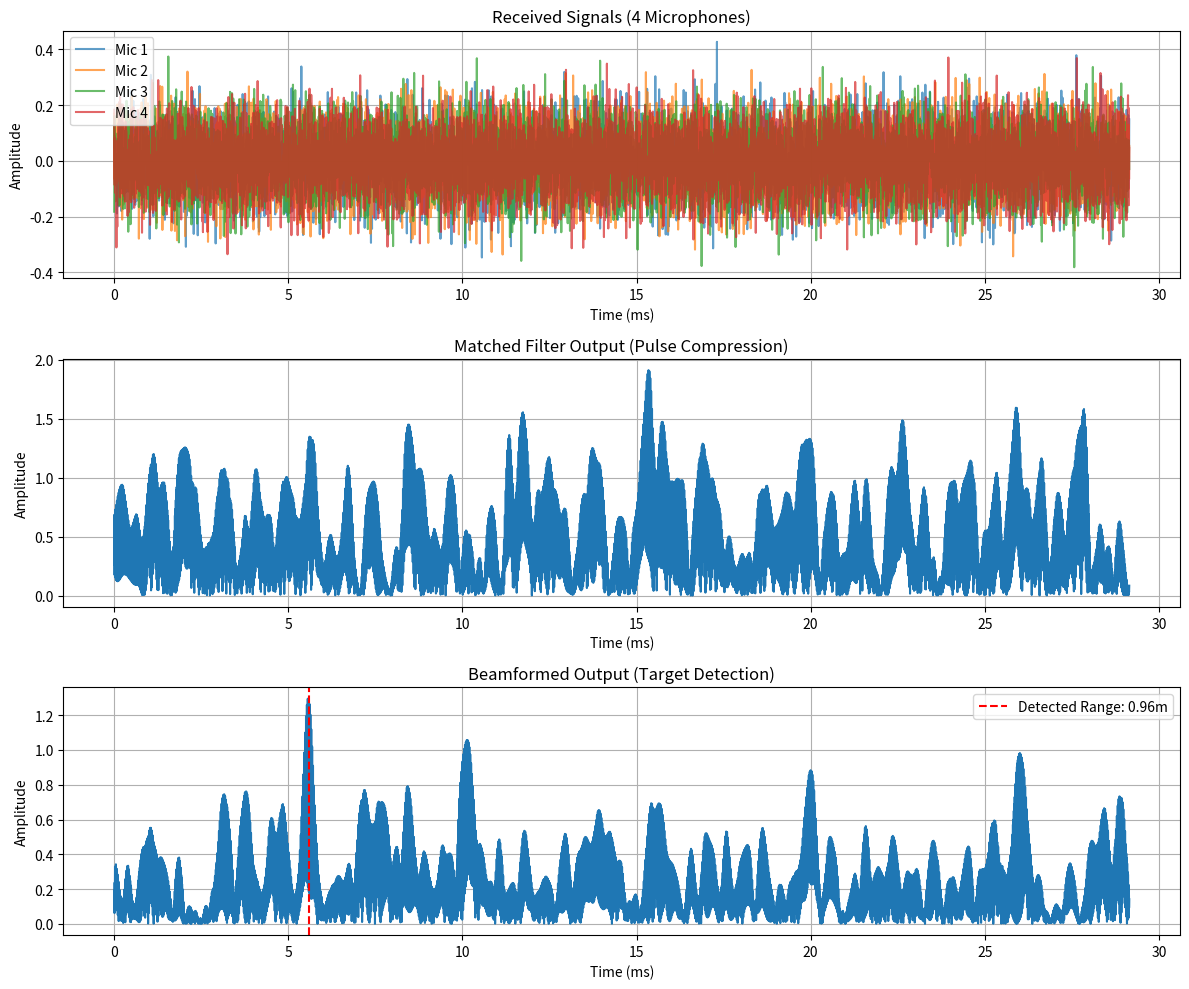

Write the Python code that produced this figure.
#!/usr/bin/env python3
"""
SkeeterHawk Active Sonar Simulation
====================================
Simulates the matched filter and beamforming pipeline for mosquito detection
using active ultrasonic echolocation.

[redacted]
License: MIT
"""

import numpy as np
import matplotlib.pyplot as plt
from scipy import signal
from scipy.fft import fft, ifft, fftfreq
from typing import Tuple, List
import warnings
warnings.filterwarnings('ignore')


class SonarSimulator:
    """
    Simulates active sonar system with matched filtering and beamforming.
    """
    
    def __init__(self, 
                 sample_rate: float = 200000,  # 200 kHz
                 chirp_duration: float = 0.001,  # 1 ms
                 chirp_f0: float = 38000,  # 38 kHz
                 chirp_f1: float = 42000,  # 42 kHz
                 speed_of_sound: float = 343.0,  # m/s at 20°C
                 mic_array_positions: np.ndarray = None):
        """
        Initialize sonar simulator.
        
        Args:
            sample_rate: Sampling rate in Hz
            chirp_duration: Duration of LFM chirp in seconds
            chirp_f0: Start frequency of chirp in Hz
            chirp_f1: End frequency of chirp in Hz
            speed_of_sound: Speed of sound in m/s
            mic_array_positions: 4x3 array of microphone positions in meters
        """
        self.fs = sample_rate
        self.chirp_duration = chirp_duration
        self.chirp_f0 = chirp_f0
        self.chirp_f1 = chirp_f1
        self.c = speed_of_sound
        
        # Default 2x2 microphone array positions (in meters)
        if mic_array_positions is None:
            array_spacing = 0.01  # 1 cm spacing
            self.mic_positions = np.array([
                [-array_spacing/2, -array_spacing/2, 0],
                [array_spacing/2, -array_spacing/2, 0],
                [-array_spacing/2, array_spacing/2, 0],
                [array_spacing/2, array_spacing/2, 0]
            ])
        else:
            self.mic_positions = mic_array_positions
        
        # Generate transmit chirp
        self.tx_chirp = self._generate_chirp()
        
        # Matched filter (time-reversed chirp)
        self.matched_filter = np.flip(self.tx_chirp)
        
    def _generate_chirp(self) -> np.ndarray:
        """
        Generate Linear Frequency Modulated (LFM) chirp.
        
        Returns:
            Transmit chirp signal
        """
        t = np.linspace(0, self.chirp_duration, int(self.fs * self.chirp_duration))
        bandwidth = self.chirp_f1 - self.chirp_f0
        chirp_rate = bandwidth / self.chirp_duration
        
        # LFM chirp: s(t) = A * cos(2π * (f0*t + 0.5*chirp_rate*t²))
        phase = 2 * np.pi * (self.chirp_f0 * t + 0.5 * chirp_rate * t**2)
        chirp = np.cos(phase)
        
        # Apply window to reduce sidelobes
        window = np.hanning(len(chirp))
        chirp = chirp * window
        
        return chirp
    
    def simulate_target_echo(self,
                            target_range: float,
                            target_azimuth: float,
                            target_elevation: float,
                            target_rcs: float = 1e-6,
                            noise_power: float = 0.01) -> Tuple[np.ndarray, np.ndarray]:
        """
        Simulate received echo from a target at given position.
        
        Args:
            target_range: Range to target in meters
            target_azimuth: Azimuth angle in radians (0 = forward)
            target_elevation: Elevation angle in radians (0 = horizontal)
            target_rcs: Radar Cross Section (target reflectivity)
            noise_power: Noise power level
            
        Returns:
            Tuple of (received signals per mic, time vector)
        """
        # Time of flight
        tof = 2 * target_range / self.c
        
        # Time vector for received signal
        max_range = 5.0  # Maximum detectable range
        t_max = 2 * max_range / self.c
        t = np.arange(0, t_max, 1/self.fs)
        
        # Received signal amplitude (inverse square law + RCS)
        amplitude = np.sqrt(target_rcs) / (target_range ** 2)
        
        # Create echo signal (delayed and attenuated chirp)
        echo = np.zeros_like(t)
        echo_start_idx = int(tof * self.fs)
        echo_end_idx = echo_start_idx + len(self.tx_chirp)
        
        if echo_end_idx < len(echo):
            echo[echo_start_idx:echo_end_idx] = amplitude * self.tx_chirp
        
        # Calculate TDOA for each microphone
        target_pos = np.array([
            target_range * np.cos(target_elevation) * np.cos(target_azimuth),
            target_range * np.cos(target_elevation) * np.sin(target_azimuth),
            target_range * np.sin(target_elevation)
        ])
        
        # Received signals at each microphone
        received_signals = np.zeros((4, len(t)))
        
        for i, mic_pos in enumerate(self.mic_positions):
            # Distance from target to microphone
            dist_to_mic = np.linalg.norm(target_pos - mic_pos)
            tof_to_mic = dist_to_mic / self.c
            
            # Time delay relative to first mic
            tdoa = tof_to_mic - (np.linalg.norm(target_pos - self.mic_positions[0]) / self.c)
            
            # Shift echo by TDOA
            delay_samples = int(tdoa * self.fs)
            if delay_samples != 0:
                if delay_samples > 0:
                    received_signals[i, delay_samples:] = echo[:-delay_samples] if delay_samples < len(echo) else 0
                else:
                    received_signals[i, :delay_samples] = echo[-delay_samples:] if abs(delay_samples) < len(echo) else 0
            else:
                received_signals[i, :] = echo
            
            # Add noise
            noise = np.random.normal(0, np.sqrt(noise_power), len(t))
            received_signals[i, :] += noise
        
        return received_signals, t
    
    def matched_filter_process(self, received_signal: np.ndarray) -> np.ndarray:
        """
        Apply matched filter (pulse compression) to received signal.
        
        Args:
            received_signal: Received signal from one microphone
            
        Returns:
            Compressed output
        """
        # Cross-correlation (matched filtering)
        output = np.correlate(received_signal, self.matched_filter, mode='same')
        return output
    
    def beamform(self,
                 received_signals: np.ndarray,
                 azimuth: float,
                 elevation: float) -> np.ndarray:
        """
        Delay-and-sum beamforming for given steering direction.
        
        Args:
            received_signals: 4xN array of received signals
            azimuth: Steering azimuth in radians
            elevation: Steering elevation in radians
            
        Returns:
            Beamformed output signal
        """
        # Steering direction vector
        steering_dir = np.array([
            np.cos(elevation) * np.cos(azimuth),
            np.cos(elevation) * np.sin(azimuth),
            np.sin(elevation)
        ])
        
        # Calculate delays for each microphone
        delays = np.zeros(4)
        for i, mic_pos in enumerate(self.mic_positions):
            # Project mic position onto steering direction
            delays[i] = np.dot(mic_pos, steering_dir) / self.c
        
        # Normalize delays relative to first mic
        delays = delays - delays[0]
        
        # Delay and sum
        beamformed = np.zeros(received_signals.shape[1])
        for i in range(4):
            delay_samples = int(delays[i] * self.fs)
            if delay_samples != 0:
                if delay_samples > 0:
                    beamformed[delay_samples:] += received_signals[i, :-delay_samples] if delay_samples < len(beamformed) else 0
                else:
                    beamformed[:delay_samples] += received_signals[i, -delay_samples:] if abs(delay_samples) < len(beamformed) else 0
            else:
                beamformed += received_signals[i, :]
        
        return beamformed / 4.0  # Average
    
    def detect_target(self,
                     received_signals: np.ndarray,
                     t: np.ndarray,
                     azimuth_range: Tuple[float, float] = (-np.pi/2, np.pi/2),
                     elevation_range: Tuple[float, float] = (-np.pi/4, np.pi/4),
                     num_angles: int = 20) -> Tuple[float, float, float, np.ndarray]:
        """
        Detect target using matched filtering and beamforming.
        
        Args:
            received_signals: 4xN array of received signals
            t: Time vector
            azimuth_range: Range of azimuth angles to search
            elevation_range: Range of elevation angles to search
            num_angles: Number of angles to search in each dimension
            
        Returns:
            Tuple of (detected_range, detected_azimuth, detected_elevation, beamformed_output)
        """
        # First apply matched filter to each channel
        filtered_signals = np.zeros_like(received_signals)
        for i in range(4):
            filtered_signals[i, :] = self.matched_filter_process(received_signals[i, :])
        
        # Search over angles
        azimuths = np.linspace(azimuth_range[0], azimuth_range[1], num_angles)
        elevations = np.linspace(elevation_range[0], elevation_range[1], num_angles)
        
        max_power = -np.inf
        best_azimuth = 0.0
        best_elevation = 0.0
        best_beamformed = None
        
        for az in azimuths:
            for el in elevations:
                beamformed = self.beamform(filtered_signals, az, el)
                power = np.max(np.abs(beamformed))
                
                if power > max_power:
                    max_power = power
                    best_azimuth = az
                    best_elevation = el
                    best_beamformed = beamformed
        
        # Estimate range from peak location
        peak_idx = np.argmax(np.abs(best_beamformed))
        detected_range = (t[peak_idx] * self.c) / 2.0
        
        return detected_range, best_azimuth, best_elevation, best_beamformed


def main():
    """
    Main simulation function.
    """
    print("SkeeterHawk Active Sonar Simulation")
    print("=" * 50)
    
    # Initialize simulator
    sim = SonarSimulator()
    
    # Simulate target
    target_range = 2.0  # 2 meters
    target_azimuth = np.radians(15)  # 15 degrees
    target_elevation = np.radians(5)  # 5 degrees
    
    print(f"\nSimulating target at:")
    print(f"  Range: {target_range:.2f} m")
    print(f"  Azimuth: {np.degrees(target_azimuth):.1f}°")
    print(f"  Elevation: {np.degrees(target_elevation):.1f}°")
    
    # Generate received signals
    received_signals, t = sim.simulate_target_echo(
        target_range, target_azimuth, target_elevation,
        target_rcs=1e-6, noise_power=0.01
    )
    
    # Detect target
    print("\nProcessing signals...")
    detected_range, detected_azimuth, detected_elevation, beamformed = sim.detect_target(
        received_signals, t
    )
    
    print(f"\nDetection Results:")
    print(f"  Detected Range: {detected_range:.2f} m (actual: {target_range:.2f} m)")
    print(f"  Detected Azimuth: {np.degrees(detected_azimuth):.1f}° (actual: {np.degrees(target_azimuth):.1f}°)")
    print(f"  Detected Elevation: {np.degrees(detected_elevation):.1f}° (actual: {np.degrees(target_elevation):.1f}°)")
    
    # Plot results
    fig, axes = plt.subplots(3, 1, figsize=(12, 10))
    
    # Plot received signals
    axes[0].set_title('Received Signals (4 Microphones)')
    for i in range(4):
        axes[0].plot(t * 1000, received_signals[i, :], label=f'Mic {i+1}', alpha=0.7)
    axes[0].set_xlabel('Time (ms)')
    axes[0].set_ylabel('Amplitude')
    axes[0].legend()
    axes[0].grid(True)
    
    # Plot matched filter output
    axes[1].set_title('Matched Filter Output (Pulse Compression)')
    matched_output = sim.matched_filter_process(received_signals[0, :])
    axes[1].plot(t * 1000, np.abs(matched_output))
    axes[1].set_xlabel('Time (ms)')
    axes[1].set_ylabel('Amplitude')
    axes[1].grid(True)
    
    # Plot beamformed output
    axes[2].set_title('Beamformed Output (Target Detection)')
    axes[2].plot(t * 1000, np.abs(beamformed))
    axes[2].axvline(detected_range * 2 / sim.c * 1000, color='r', linestyle='--', 
                    label=f'Detected Range: {detected_range:.2f}m')
    axes[2].set_xlabel('Time (ms)')
    axes[2].set_ylabel('Amplitude')
    axes[2].legend()
    axes[2].grid(True)
    
    plt.tight_layout()
    plt.savefig('sonar_simulation_results.png', dpi=150)
    print("\nPlot saved to 'sonar_simulation_results.png'")
    plt.show()


if __name__ == '__main__':
    main()

